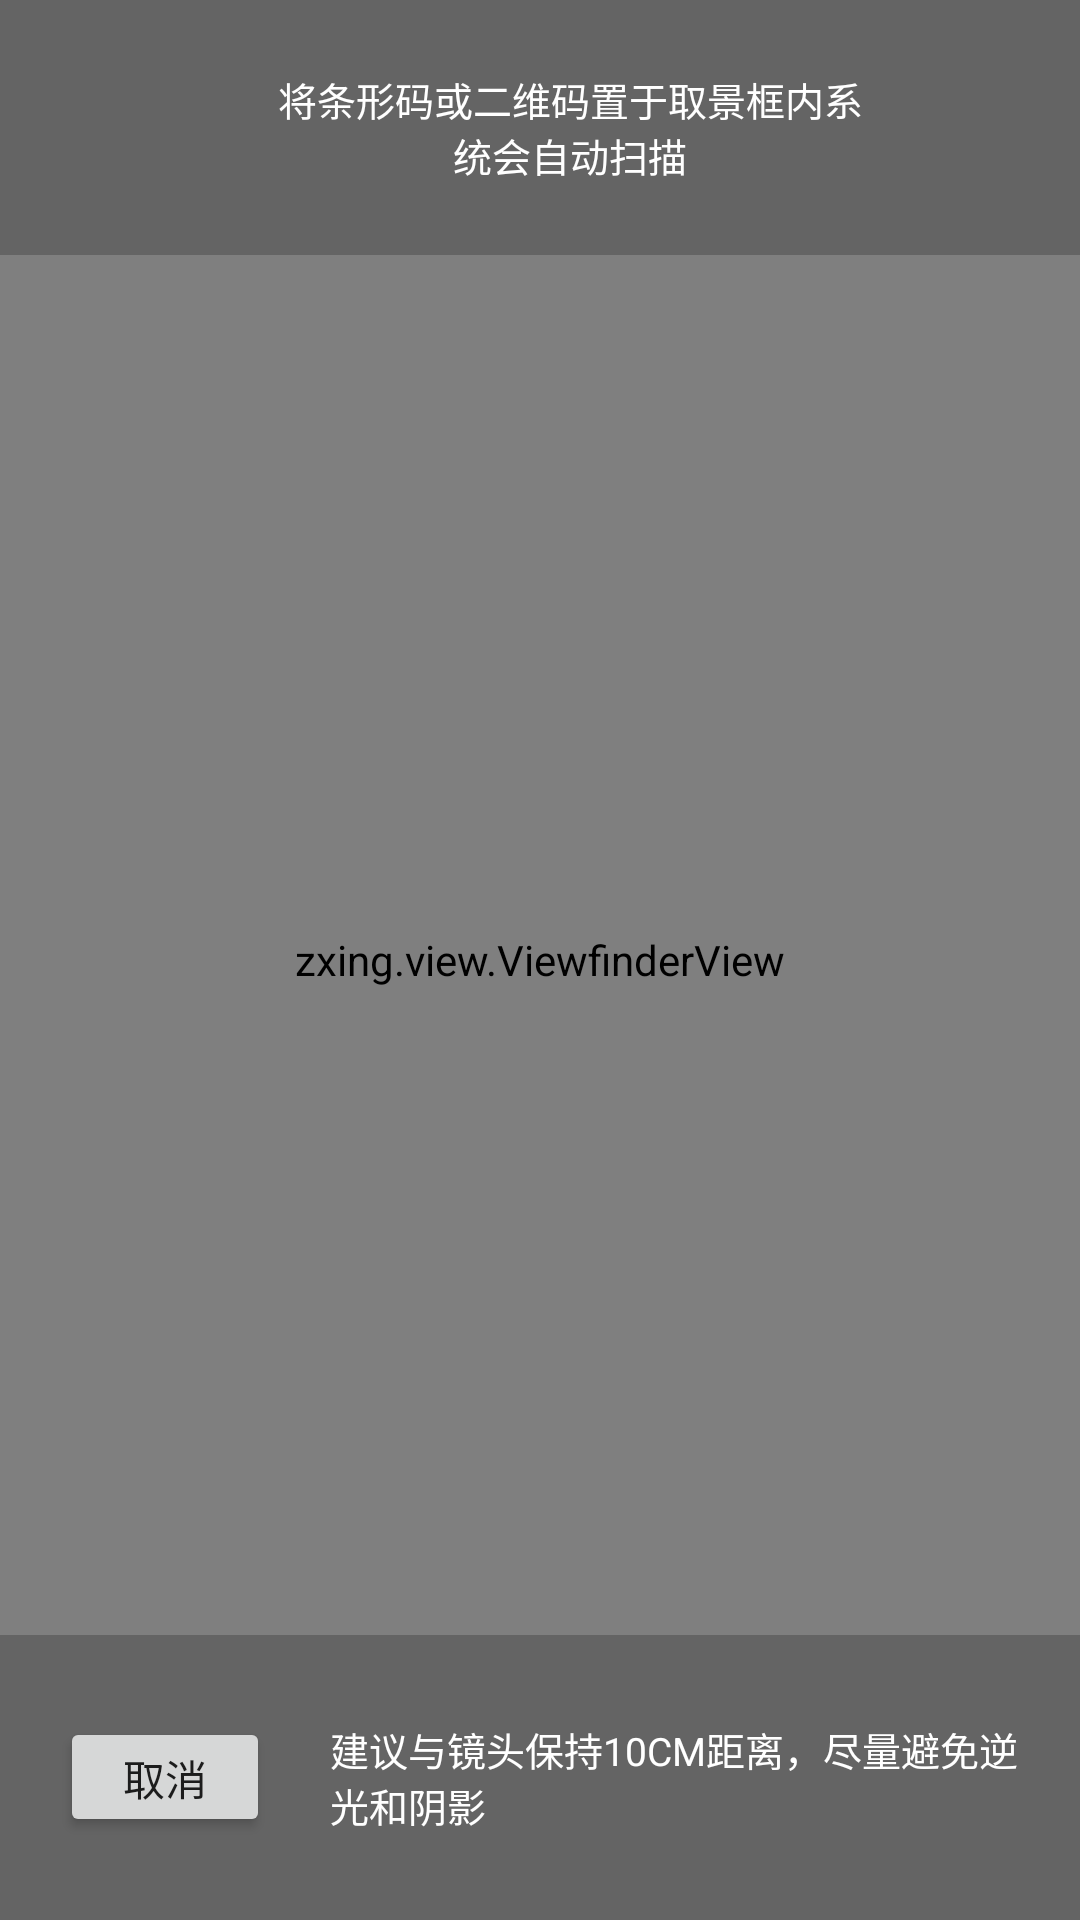

Here is an Android app screen rendered from its layout file. Give the layout XML and the strings, colors and styles it references.
<!-- AndroidManifest.xml: application theme AppTheme -->
<!-- res/layout/activity_capture.xml -->
<?xml version="1.0" encoding="utf-8"?>
<FrameLayout xmlns:android="http://schemas.android.com/apk/res/android"
    android:id="@+id/capture_frame"
    android:layout_width="fill_parent"
    android:layout_height="fill_parent"
    xmlns:app="http://schemas.android.com/apk/res-auto"
    app:theme="@style/AppTheme">

    <SurfaceView
        android:id="@+id/capture_preview_view"
        android:layout_width="fill_parent"
        android:layout_height="fill_parent"
        android:layout_gravity="center" />

    <zxing.view.ViewfinderView
        android:id="@+id/capture_viewfinder_view"
        android:layout_width="fill_parent"
        android:layout_height="fill_parent"
        android:layout_gravity="center"
        android:background="@android:color/transparent" />

    <LinearLayout
        android:layout_width="fill_parent"
        android:layout_height="85.0dip"
        android:background="@color/capture_text_cover_bg"
        android:orientation="horizontal"
        android:weightSum="5.0" >

        <LinearLayout
            android:layout_width="0.0dip"
            android:layout_height="fill_parent"
            android:layout_weight="1.0"
            android:gravity="center"
            android:orientation="horizontal" >

            <ImageView
                android:id="@+id/capture_flashlight"
                android:layout_width="30.0dip"
                android:layout_height="30.0dip"
                android:layout_gravity="center_vertical"
                android:clickable="true"
                android:scaleType="fitCenter"
                android:src="@drawable/scan_flashlight" />
        </LinearLayout>

        <TextView
            android:id="@+id/capture_top_hint"
            android:layout_width="0.0dip"
            android:layout_height="85.0dip"
            android:layout_gravity="top|center"
            android:layout_weight="3.0"
            android:gravity="center"
            android:paddingLeft="20.0dip"
            android:text="@string/top_hint"
            android:textColor="#ffffffff"
            android:textSize="13.0sp" />

        <LinearLayout
            android:layout_width="0.0dip"
            android:layout_height="fill_parent"
            android:layout_weight="1.0"
            android:gravity="center"
            android:orientation="horizontal" >

            <ImageView
                android:id="@+id/capture_scan_photo"
                android:layout_width="30.0dip"
                android:layout_height="30.0dip"
                android:layout_gravity="center_vertical"
                android:clickable="true"
                android:scaleType="fitCenter"
                android:src="@drawable/scan_photo" />
        </LinearLayout>
    </LinearLayout>

    <LinearLayout
        android:layout_width="fill_parent"
        android:layout_height="95.0dip"
        android:layout_gravity="bottom|center"
        android:background="@color/capture_text_cover_bg"
        android:orientation="horizontal" >

        <Button
            android:id="@+id/capture_button_cancel"
            android:layout_width="70.0dip"
            android:layout_height="40.0dip"
            android:layout_gravity="center_vertical"
            android:layout_marginLeft="20.0dip"
            android:text="@string/cancel"
            android:textSize="14.0sp" />

        <Button
            android:id="@+id/capture_button_createcode"
            android:layout_width="70.0dip"
            android:layout_height="40.0dip"
            android:layout_gravity="center_vertical"
            android:layout_marginLeft="20.0dip"
            android:text="@string/create"
            android:textSize="14.0sp"
            android:visibility="gone" />

        <TextView
            android:id="@+id/capture_bottom_hint"
            android:layout_width="fill_parent"
            android:layout_height="fill_parent"
            android:gravity="center_vertical"
            android:paddingLeft="20.0dip"
            android:paddingRight="20.0dip"
            android:text="@string/bottom_hint"
            android:textColor="#ffffffff"
            android:textSize="13.0sp" />
    </LinearLayout>

</FrameLayout>
<!-- resources referenced by this layout -->
<resources>
  <color name="capture_text_cover_bg">#99535353</color>
  <string name="bottom_hint">建议与镜头保持10CM距离，尽量避免逆光和阴影</string>
  <string name="cancel">取消</string>
  <string name="create">生成</string>
  <string name="top_hint">将条形码或二维码置于取景框内系统会自动扫描</string>
  <style name="AppTheme" parent="AppTheme.Base">
          
  
      </style>
  <style name="AppTheme.Base" parent="Theme.AppCompat.Light.NoActionBar">
          <item name="colorPrimary">@color/colorPrimary</item>
          <item name="colorPrimaryDark">@color/colorPrimaryDark</item>
          <item name="colorAccent">@color/colorAccent</item>
      </style>
  <color name="colorPrimary">#00b8d4</color>
  <color name="colorPrimaryDark">#303F9F</color>
  <color name="colorAccent">#FF4081</color>
</resources>
